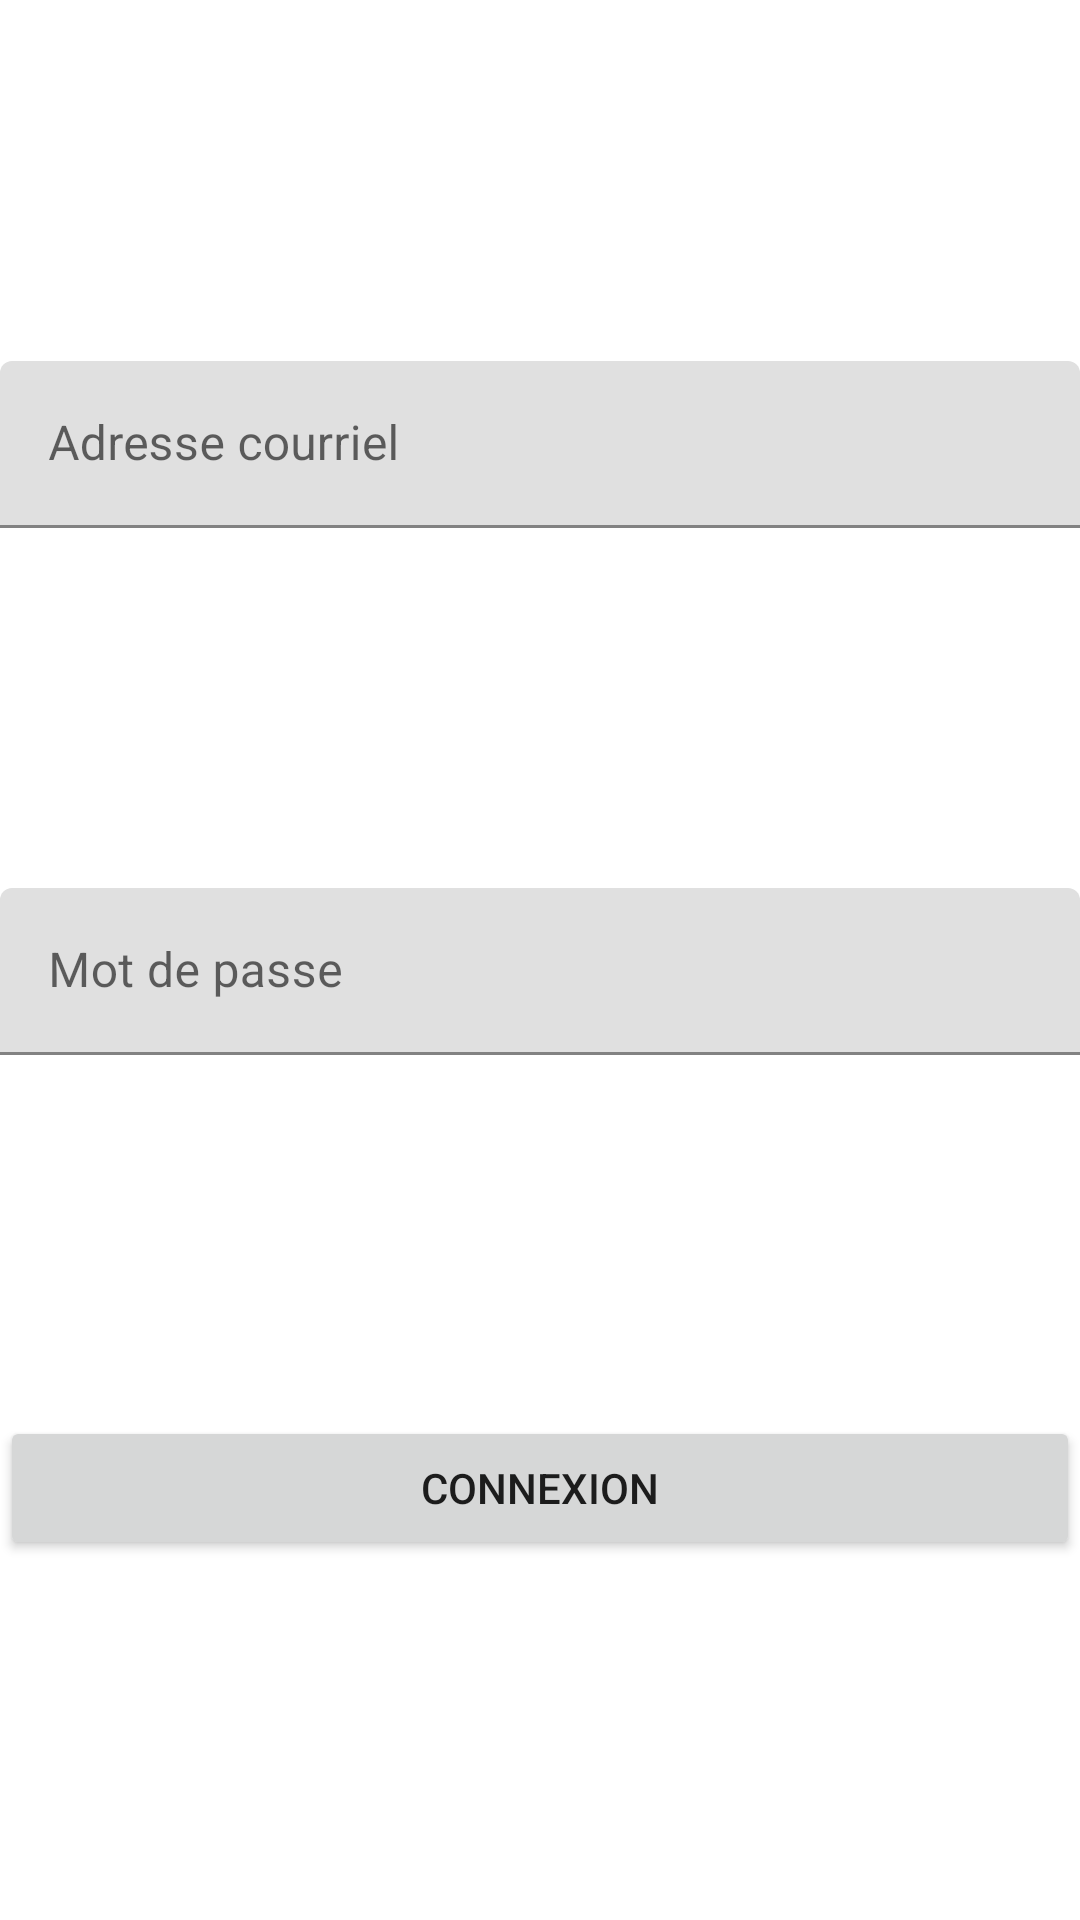

Here is an Android app screen rendered from its layout file. Give the layout XML and the strings, colors and styles it references.
<!-- AndroidManifest.xml: application theme Theme.PI_Android_inventaire -->
<!-- res/layout/activity_connexion.xml -->
<?xml version="1.0" encoding="utf-8"?>
<androidx.constraintlayout.widget.ConstraintLayout xmlns:android="http://schemas.android.com/apk/res/android"
    xmlns:app="http://schemas.android.com/apk/res-auto"
    xmlns:tools="http://schemas.android.com/tools"
    android:layout_width="match_parent"
    android:layout_height="match_parent"
    tools:context=".activities.Connexion">


    <com.google.android.material.textfield.TextInputLayout
        android:id="@+id/emailLayout"
        android:layout_width="match_parent"
        android:layout_height="wrap_content"
        app:layout_constraintStart_toStartOf="parent"
        app:layout_constraintEnd_toEndOf="parent"
        app:layout_constraintTop_toTopOf="parent"
        app:layout_constraintBottom_toTopOf="@+id/passwordLayout">


        <EditText
            android:id="@+id/emailText"
            android:layout_width="match_parent"
            android:layout_height="wrap_content"
            android:hint="@string/adresse_courriel"
            android:inputType="textEmailAddress"
            android:maxLines="1"
            android:singleLine="true"/>

    </com.google.android.material.textfield.TextInputLayout>
    <com.google.android.material.textfield.TextInputLayout
        android:id="@+id/passwordLayout"
        android:layout_height="wrap_content"
        android:layout_width="match_parent"
        app:layout_constraintStart_toStartOf="parent"
        app:layout_constraintEnd_toEndOf="parent"
        app:layout_constraintTop_toBottomOf="@+id/emailLayout"
        app:layout_constraintBottom_toTopOf="@+id/connexionBtn">

        <EditText
            android:id="@+id/passwordText"
            android:layout_width="match_parent"
            android:layout_height="wrap_content"
            android:hint="@string/mot_de_passe"
            android:inputType="textPassword"
            android:maxLines="1"
            android:singleLine="true"/>
    </com.google.android.material.textfield.TextInputLayout>

    <Button
        android:id="@+id/connexionBtn"
        android:layout_width="0dp"
        android:layout_height="wrap_content"
        android:text="@string/connexion"
        app:layout_constraintBottom_toBottomOf="parent"
        app:layout_constraintEnd_toEndOf="parent"
        app:layout_constraintStart_toStartOf="parent"
        app:layout_constraintTop_toBottomOf="@+id/passwordLayout" />

</androidx.constraintlayout.widget.ConstraintLayout>
<!-- resources referenced by this layout -->
<resources>
  <string name="adresse_courriel">Adresse courriel</string>
  <string name="connexion">Connexion</string>
  <string name="mot_de_passe">Mot de passe</string>
  <style name="Theme.PI_Android_inventaire" parent="Theme.MaterialComponents.DayNight.DarkActionBar">
  
          
          <item name="colorPrimary">@color/purple_500</item>
          <item name="colorPrimaryVariant">@color/purple_700</item>
          <item name="colorOnPrimary">@color/white</item>
          
          <item name="colorSecondary">@color/teal_200</item>
          <item name="colorSecondaryVariant">@color/teal_700</item>
          <item name="colorOnSecondary">@color/black</item>
          
          <item name="android:statusBarColor" tools:targetApi="l">?attr/colorPrimaryVariant</item>
          
  
      </style>
  <!-- not gathered from this repository: default colours our renderer supplied (Android Studio template values) -->
  <color name="purple_500">#FF6200EE</color>
  <color name="purple_700">#FF3700B3</color>
  <color name="teal_200">#FF03DAC5</color>
  <color name="teal_700">#FF018786</color>
  <color name="black">#FF000000</color>
  <color name="white">#FFFFFFFF</color>
</resources>
